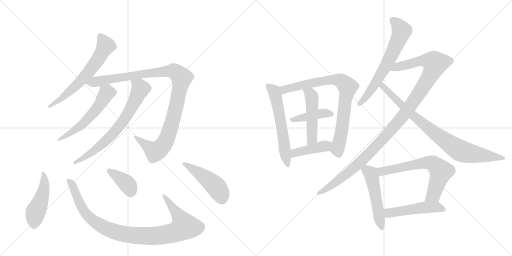
t = 0.00 s
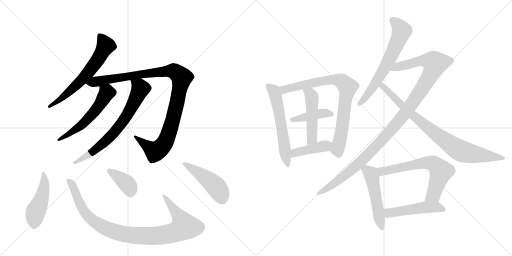
t = 2.95 s
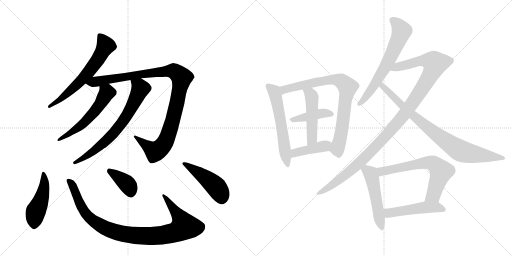
t = 5.90 s
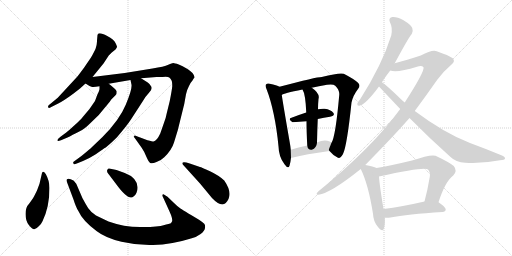
t = 8.86 s
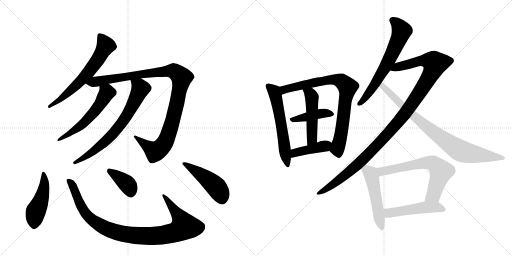
t = 11.81 s
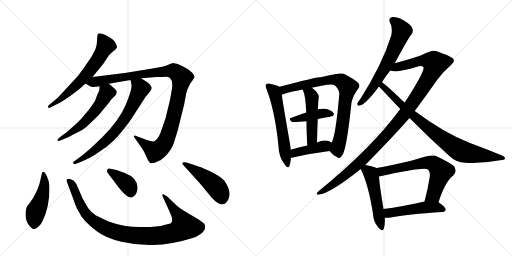
t = 14.76 s

The animated SVG that drew these frames (rendered in a browser with its animation timeline set to each time). Animation: 19 CSS @keyframes rules; one cycle of 14.76 s.

<svg version="1.1" viewBox="0 0 2048 1024" xmlns="http://www.w3.org/2000/svg">
  <g stroke="lightgray" stroke-dasharray="1,1" stroke-width="1" transform="scale(4, 4)">
    <line x1="0" y1="0" x2="256" y2="256"></line>
    <line x1="256" y1="0" x2="0" y2="256"></line>
    <line x1="128" y1="0" x2="128" y2="256"></line>
    <line x1="0" y1="128" x2="256" y2="128"></line>
    <line x1="256" y1="0" x2="512" y2="256"></line>
    <line x1="512" y1="0" x2="256" y2="256"></line>
    <line x1="384" y1="0" x2="384" y2="256"></line>
    <line x1="256" y1="128" x2="512" y2="128"></line>
  </g>
<g transform="scale(1, -1) translate(0, -850)">
   <style type="text/css">
    @keyframes keyframes0 {
      from {
       stroke: black;
       stroke-dashoffset: 636;
       stroke-width: 128;
       }
       67% {
       animation-timing-function: step-end;
       stroke: black;
       stroke-dashoffset: 0;
       stroke-width: 128;
       }
       to {
       stroke: black;
       stroke-width: 1024;
       }
       }
       #make-me-a-hanzi-animation-0 {
         animation: keyframes0 0.767578s both;
         animation-delay: 0.000000s;
         animation-timing-function: linear;
       }
    @keyframes keyframes1 {
      from {
       stroke: black;
       stroke-dashoffset: 1066;
       stroke-width: 128;
       }
       78% {
       animation-timing-function: step-end;
       stroke: black;
       stroke-dashoffset: 0;
       stroke-width: 128;
       }
       to {
       stroke: black;
       stroke-width: 1024;
       }
       }
       #make-me-a-hanzi-animation-1 {
         animation: keyframes1 1.117513s both;
         animation-delay: 0.767578s;
         animation-timing-function: linear;
       }
    @keyframes keyframes2 {
      from {
       stroke: black;
       stroke-dashoffset: 557;
       stroke-width: 128;
       }
       64% {
       animation-timing-function: step-end;
       stroke: black;
       stroke-dashoffset: 0;
       stroke-width: 128;
       }
       to {
       stroke: black;
       stroke-width: 1024;
       }
       }
       #make-me-a-hanzi-animation-2 {
         animation: keyframes2 0.703288s both;
         animation-delay: 1.885091s;
         animation-timing-function: linear;
       }
    @keyframes keyframes3 {
      from {
       stroke: black;
       stroke-dashoffset: 705;
       stroke-width: 128;
       }
       70% {
       animation-timing-function: step-end;
       stroke: black;
       stroke-dashoffset: 0;
       stroke-width: 128;
       }
       to {
       stroke: black;
       stroke-width: 1024;
       }
       }
       #make-me-a-hanzi-animation-3 {
         animation: keyframes3 0.823730s both;
         animation-delay: 2.588379s;
         animation-timing-function: linear;
       }
    @keyframes keyframes4 {
      from {
       stroke: black;
       stroke-dashoffset: 473;
       stroke-width: 128;
       }
       61% {
       animation-timing-function: step-end;
       stroke: black;
       stroke-dashoffset: 0;
       stroke-width: 128;
       }
       to {
       stroke: black;
       stroke-width: 1024;
       }
       }
       #make-me-a-hanzi-animation-4 {
         animation: keyframes4 0.634928s both;
         animation-delay: 3.412109s;
         animation-timing-function: linear;
       }
    @keyframes keyframes5 {
      from {
       stroke: black;
       stroke-dashoffset: 981;
       stroke-width: 128;
       }
       76% {
       animation-timing-function: step-end;
       stroke: black;
       stroke-dashoffset: 0;
       stroke-width: 128;
       }
       to {
       stroke: black;
       stroke-width: 1024;
       }
       }
       #make-me-a-hanzi-animation-5 {
         animation: keyframes5 1.048340s both;
         animation-delay: 4.047038s;
         animation-timing-function: linear;
       }
    @keyframes keyframes6 {
      from {
       stroke: black;
       stroke-dashoffset: 386;
       stroke-width: 128;
       }
       56% {
       animation-timing-function: step-end;
       stroke: black;
       stroke-dashoffset: 0;
       stroke-width: 128;
       }
       to {
       stroke: black;
       stroke-width: 1024;
       }
       }
       #make-me-a-hanzi-animation-6 {
         animation: keyframes6 0.564128s both;
         animation-delay: 5.095378s;
         animation-timing-function: linear;
       }
    @keyframes keyframes7 {
      from {
       stroke: black;
       stroke-dashoffset: 471;
       stroke-width: 128;
       }
       61% {
       animation-timing-function: step-end;
       stroke: black;
       stroke-dashoffset: 0;
       stroke-width: 128;
       }
       to {
       stroke: black;
       stroke-width: 1024;
       }
       }
       #make-me-a-hanzi-animation-7 {
         animation: keyframes7 0.633301s both;
         animation-delay: 5.659505s;
         animation-timing-function: linear;
       }
    @keyframes keyframes8 {
      from {
       stroke: black;
       stroke-dashoffset: 586;
       stroke-width: 128;
       }
       66% {
       animation-timing-function: step-end;
       stroke: black;
       stroke-dashoffset: 0;
       stroke-width: 128;
       }
       to {
       stroke: black;
       stroke-width: 1024;
       }
       }
       #make-me-a-hanzi-animation-8 {
         animation: keyframes8 0.726888s both;
         animation-delay: 6.292806s;
         animation-timing-function: linear;
       }
    @keyframes keyframes9 {
      from {
       stroke: black;
       stroke-dashoffset: 814;
       stroke-width: 128;
       }
       73% {
       animation-timing-function: step-end;
       stroke: black;
       stroke-dashoffset: 0;
       stroke-width: 128;
       }
       to {
       stroke: black;
       stroke-width: 1024;
       }
       }
       #make-me-a-hanzi-animation-9 {
         animation: keyframes9 0.912435s both;
         animation-delay: 7.019694s;
         animation-timing-function: linear;
       }
    @keyframes keyframes10 {
      from {
       stroke: black;
       stroke-dashoffset: 416;
       stroke-width: 128;
       }
       58% {
       animation-timing-function: step-end;
       stroke: black;
       stroke-dashoffset: 0;
       stroke-width: 128;
       }
       to {
       stroke: black;
       stroke-width: 1024;
       }
       }
       #make-me-a-hanzi-animation-10 {
         animation: keyframes10 0.588542s both;
         animation-delay: 7.932129s;
         animation-timing-function: linear;
       }
    @keyframes keyframes11 {
      from {
       stroke: black;
       stroke-dashoffset: 487;
       stroke-width: 128;
       }
       61% {
       animation-timing-function: step-end;
       stroke: black;
       stroke-dashoffset: 0;
       stroke-width: 128;
       }
       to {
       stroke: black;
       stroke-width: 1024;
       }
       }
       #make-me-a-hanzi-animation-11 {
         animation: keyframes11 0.646322s both;
         animation-delay: 8.520671s;
         animation-timing-function: linear;
       }
    @keyframes keyframes12 {
      from {
       stroke: black;
       stroke-dashoffset: 419;
       stroke-width: 128;
       }
       58% {
       animation-timing-function: step-end;
       stroke: black;
       stroke-dashoffset: 0;
       stroke-width: 128;
       }
       to {
       stroke: black;
       stroke-width: 1024;
       }
       }
       #make-me-a-hanzi-animation-12 {
         animation: keyframes12 0.590983s both;
         animation-delay: 9.166992s;
         animation-timing-function: linear;
       }
    @keyframes keyframes13 {
      from {
       stroke: black;
       stroke-dashoffset: 651;
       stroke-width: 128;
       }
       68% {
       animation-timing-function: step-end;
       stroke: black;
       stroke-dashoffset: 0;
       stroke-width: 128;
       }
       to {
       stroke: black;
       stroke-width: 1024;
       }
       }
       #make-me-a-hanzi-animation-13 {
         animation: keyframes13 0.779785s both;
         animation-delay: 9.757975s;
         animation-timing-function: linear;
       }
    @keyframes keyframes14 {
      from {
       stroke: black;
       stroke-dashoffset: 1143;
       stroke-width: 128;
       }
       79% {
       animation-timing-function: step-end;
       stroke: black;
       stroke-dashoffset: 0;
       stroke-width: 128;
       }
       to {
       stroke: black;
       stroke-width: 1024;
       }
       }
       #make-me-a-hanzi-animation-14 {
         animation: keyframes14 1.180176s both;
         animation-delay: 10.537760s;
         animation-timing-function: linear;
       }
    @keyframes keyframes15 {
      from {
       stroke: black;
       stroke-dashoffset: 844;
       stroke-width: 128;
       }
       73% {
       animation-timing-function: step-end;
       stroke: black;
       stroke-dashoffset: 0;
       stroke-width: 128;
       }
       to {
       stroke: black;
       stroke-width: 1024;
       }
       }
       #make-me-a-hanzi-animation-15 {
         animation: keyframes15 0.936849s both;
         animation-delay: 11.717936s;
         animation-timing-function: linear;
       }
    @keyframes keyframes16 {
      from {
       stroke: black;
       stroke-dashoffset: 508;
       stroke-width: 128;
       }
       62% {
       animation-timing-function: step-end;
       stroke: black;
       stroke-dashoffset: 0;
       stroke-width: 128;
       }
       to {
       stroke: black;
       stroke-width: 1024;
       }
       }
       #make-me-a-hanzi-animation-16 {
         animation: keyframes16 0.663411s both;
         animation-delay: 12.654785s;
         animation-timing-function: linear;
       }
    @keyframes keyframes17 {
      from {
       stroke: black;
       stroke-dashoffset: 662;
       stroke-width: 128;
       }
       68% {
       animation-timing-function: step-end;
       stroke: black;
       stroke-dashoffset: 0;
       stroke-width: 128;
       }
       to {
       stroke: black;
       stroke-width: 1024;
       }
       }
       #make-me-a-hanzi-animation-17 {
         animation: keyframes17 0.788737s both;
         animation-delay: 13.318197s;
         animation-timing-function: linear;
       }
    @keyframes keyframes18 {
      from {
       stroke: black;
       stroke-dashoffset: 496;
       stroke-width: 128;
       }
       62% {
       animation-timing-function: step-end;
       stroke: black;
       stroke-dashoffset: 0;
       stroke-width: 128;
       }
       to {
       stroke: black;
       stroke-width: 1024;
       }
       }
       #make-me-a-hanzi-animation-18 {
         animation: keyframes18 0.653646s both;
         animation-delay: 14.106934s;
         animation-timing-function: linear;
       }
</style>
<path d="M 370 542 L 414 596 L 435 628 L 447 640 L 462 652 Q 467 659 468 662 Q 469 664 462 678 Q 456 692 429 706 Q 403 720 394 716 Q 392 716 390 710 L 388 688 Q 389 676 382 654 Q 367 624 364 620 L 336 579 Q 311 545 306 540 L 231 459 L 202 435 Q 192 429 192 424 Q 192 414 205 422 L 233 436 Q 255 447 293 475 L 320 496 L 342 516 L 370 542 Z" fill="lightgray"></path> 
<path d="M 435 515 L 522 530 L 564 537 L 626 542 L 650 542 Q 672 544 677 540 Q 683 536 685 530 Q 689 526 689 505 Q 687 486 679 446 L 666 393 Q 664 379 655 356 L 641 316 Q 627 286 614 284 Q 610 284 590 289 L 550 304 Q 541 308 538 308 Q 538 307 535 304 Q 535 302 541 295 L 566 260 Q 576 246 585 224 Q 595 201 601 198 Q 608 194 626 202 Q 645 209 657 221 Q 687 250 696 280 L 711 329 L 737 434 L 744 473 Q 746 487 756 506 Q 759 516 770 528 Q 774 536 778 540 Q 779 546 770 558 Q 760 568 753 572 L 743 578 Q 732 585 715 592 Q 698 598 693 598 Q 689 598 673 591 Q 657 583 610 576 L 499 558 L 370 542 C 340 538 316 530 342 516 L 358 506 L 366 503 Q 371 500 398 505 L 435 515 Z" fill="lightgray"></path> 
<path d="M 466 474 L 467 484 Q 465 492 435 515 C 411 534 398 535 398 505 L 398 494 Q 398 489 390 473 L 380 446 L 358 414 L 331 382 Q 324 372 298 349 Q 272 325 265 320 L 242 303 Q 226 291 231 286 Q 234 285 244 289 L 270 300 Q 281 304 291 311 Q 302 317 319 325 Q 337 333 361 357 L 395 390 L 439 443 L 445 452 L 459 466 Q 459 465 466 474 Z" fill="lightgray"></path> 
<path d="M 522 530 L 526 511 Q 529 492 503 431 Q 478 370 410 302 L 366 260 Q 365 258 327 227 L 293 202 Q 292 199 295 194 Q 297 191 307 196 L 332 206 Q 360 218 383 233 Q 418 258 423 260 Q 445 278 467 300 Q 509 349 525 374 L 571 445 Q 579 461 596 479 Q 614 496 602 508 Q 599 515 591 520 L 564 537 C 539 553 516 559 522 530 Z" fill="lightgray"></path> 
<path d="M 183 154 Q 176 164 172 163 Q 169 162 168 158 L 158 115 L 148 88 L 139 70 Q 136 62 117 36 Q 102 21 102 -6 Q 102 -34 116 -51 Q 130 -68 137 -67 Q 145 -66 155 -55 Q 166 -45 170 -35 Q 198 23 198 98 Q 198 127 183 154 Z" fill="lightgray"></path> 
<path d="M 434 -36 L 384 -12 Q 362 3 353 17 Q 344 31 330 57 L 305 115 L 294 128 Q 273 140 267 132 Q 265 130 267 124 L 294 52 Q 304 20 314 5 Q 330 -32 386 -74 Q 422 -102 486 -117 Q 550 -132 612 -130 Q 688 -128 767 -103 Q 783 -100 801 -87 Q 819 -74 820 -62 Q 822 -51 817 -45 Q 812 -40 796 -29 Q 729 11 718 19 Q 708 26 694 40 L 670 63 L 654 73 Q 645 73 654 57 L 679 2 Q 692 -27 688 -36 Q 686 -44 674 -46 Q 663 -48 658 -50 Q 628 -59 561 -58 Q 495 -58 434 -36 Z" fill="lightgray"></path> 
<path d="M 434 154 L 462 117 Q 515 44 534 64 Q 541 67 546 79 Q 551 90 550 102 Q 547 140 499 158 L 466 170 L 437 176 Q 432 177 431 173 Q 424 166 434 154 Z" fill="lightgray"></path> 
<path d="M 800 182 L 759 196 Q 736 204 731 200 Q 727 196 733 190 L 800 116 L 848 58 Q 884 20 903 38 Q 936 72 897 128 Q 876 148 840 165 Q 805 181 800 182 Z" fill="lightgray"></path> 
<path d="M 1118 503 Q 1108 509 1079 515 Q 1069 518 1065 513 Q 1059 509 1066 494 Q 1100 406 1114 265 Q 1115 222 1138 193 Q 1153 172 1158 187 Q 1162 200 1164 219 L 1163 251 Q 1162 264 1159 280 Q 1134 424 1127 470 C 1122 500 1122 501 1118 503 Z" fill="lightgray"></path> 
<path d="M 1318 246 Q 1334 227 1350 220 Q 1360 213 1372 234 Q 1388 267 1406 440 Q 1412 468 1432 494 Q 1444 507 1432 519 Q 1416 534 1375 555 Q 1360 561 1287 542 Q 1266 542 1118 503 C 1089 495 1099 458 1127 470 Q 1133 477 1210 492 L 1247 499 Q 1274 506 1308 511 Q 1333 515 1341 507 Q 1359 489 1357 470 Q 1342 302 1326 279 C 1315 251 1314 250 1318 246 Z" fill="lightgray"></path> 
<path d="M 1271 374 Q 1296 380 1320 383 Q 1342 387 1333 399 Q 1323 412 1299 415 Q 1286 416 1272 413 L 1225 400 Q 1194 390 1166 379 Q 1150 375 1170 361 L 1226 365 L 1271 374 Z" fill="lightgray"></path> 
<path d="M 1268 280 Q 1269 331 1271 374 L 1272 413 Q 1272 434 1274 454 Q 1281 476 1247 499 C 1223 517 1196 519 1210 492 Q 1222 474 1225 400 L 1226 365 Q 1226 326 1229 268 C 1231 238 1267 250 1268 280 Z" fill="lightgray"></path> 
<path d="M 1164 219 Q 1167 219 1172 220 Q 1220 233 1318 246 C 1348 250 1350 260 1326 279 Q 1323 282 1319 284 Q 1297 294 1268 280 L 1229 268 Q 1193 261 1163 251 C 1134 242 1134 216 1164 219 Z" fill="lightgray"></path> 
<path d="M 1579 597 Q 1637 705 1647 714 Q 1654 724 1649 738 Q 1645 750 1614 769 Q 1587 784 1569 782 Q 1551 778 1561 758 Q 1571 740 1565 708 Q 1528 590 1440 452 Q 1431 442 1429 435 Q 1428 425 1440 428 Q 1464 434 1516 504 L 1528 521 Q 1532 530 1561 568 L 1579 597 Z" fill="lightgray"></path> 
<path d="M 1461 190 Q 1576 307 1638 378 L 1659 406 Q 1702 464 1749 531 Q 1770 561 1805 591 Q 1820 603 1814 612 Q 1813 622 1747 645 Q 1731 654 1683 628 Q 1619 607 1579 597 C 1550 589 1531 571 1561 568 Q 1588 558 1668 583 Q 1687 589 1694 581 Q 1700 566 1619 440 L 1601 414 Q 1487 258 1274 85 Q 1259 72 1274 71 Q 1322 77 1443 174 L 1461 190 Z" fill="lightgray"></path> 
<path d="M 1638 378 Q 1716 299 1801 223 Q 1823 201 1861 199 Q 1928 195 2000 209 Q 2019 210 2020 216 Q 2021 223 2008 228 Q 1948 253 1880 278 Q 1778 317 1659 406 L 1619 440 Q 1610 447 1603 454 Q 1551 505 1528 521 C 1504 539 1496 526 1516 504 Q 1558 459 1601 414 L 1638 378 Z" fill="lightgray"></path> 
<path d="M 1506 178 Q 1494 185 1461 190 C 1433 195 1433 195 1443 174 Q 1473 114 1492 -5 Q 1493 -36 1512 -58 Q 1530 -80 1535 -65 Q 1541 -49 1539 -21 L 1534 14 Q 1518 110 1516 144 C 1514 174 1514 175 1506 178 Z" fill="lightgray"></path> 
<path d="M 1754 41 Q 1781 125 1813 148 Q 1831 167 1815 186 Q 1797 201 1742 227 Q 1723 234 1648 208 Q 1561 187 1506 178 C 1476 173 1487 138 1516 144 Q 1699 184 1712 172 Q 1722 162 1719 142 Q 1710 88 1698 44 C 1690 15 1745 13 1754 41 Z" fill="lightgray"></path> 
<path d="M 1539 -21 Q 1549 -22 1562 -20 Q 1628 -7 1770 2 Q 1782 3 1783 12 Q 1783 21 1754 41 C 1737 53 1727 51 1698 44 Q 1607 23 1534 14 C 1504 10 1509 -20 1539 -21 Z" fill="lightgray"></path> 
      <clipPath id="make-me-a-hanzi-clip-0">
      <path d="M 370 542 L 414 596 L 435 628 L 447 640 L 462 652 Q 467 659 468 662 Q 469 664 462 678 Q 456 692 429 706 Q 403 720 394 716 Q 392 716 390 710 L 388 688 Q 389 676 382 654 Q 367 624 364 620 L 336 579 Q 311 545 306 540 L 231 459 L 202 435 Q 192 429 192 424 Q 192 414 205 422 L 233 436 Q 255 447 293 475 L 320 496 L 342 516 L 370 542 Z" fill="lightgray"></path>
      </clipPath>
      <path clip-path="url(#make-me-a-hanzi-clip-0)" d="M 399 709 L 422 667 L 381 596 L 323 526 L 277 482 L 210 430 L 199 428 " fill="none" id="make-me-a-hanzi-animation-0" stroke-dasharray="508 1016" stroke-linecap="round"></path>

      <clipPath id="make-me-a-hanzi-clip-1">
      <path d="M 435 515 L 522 530 L 564 537 L 626 542 L 650 542 Q 672 544 677 540 Q 683 536 685 530 Q 689 526 689 505 Q 687 486 679 446 L 666 393 Q 664 379 655 356 L 641 316 Q 627 286 614 284 Q 610 284 590 289 L 550 304 Q 541 308 538 308 Q 538 307 535 304 Q 535 302 541 295 L 566 260 Q 576 246 585 224 Q 595 201 601 198 Q 608 194 626 202 Q 645 209 657 221 Q 687 250 696 280 L 711 329 L 737 434 L 744 473 Q 746 487 756 506 Q 759 516 770 528 Q 774 536 778 540 Q 779 546 770 558 Q 760 568 753 572 L 743 578 Q 732 585 715 592 Q 698 598 693 598 Q 689 598 673 591 Q 657 583 610 576 L 499 558 L 370 542 C 340 538 316 530 342 516 L 358 506 L 366 503 Q 371 500 398 505 L 435 515 Z" fill="lightgray"></path>
      </clipPath>
      <path clip-path="url(#make-me-a-hanzi-clip-1)" d="M 349 518 L 522 547 L 690 567 L 718 549 L 726 540 L 725 527 L 696 388 L 672 308 L 653 269 L 620 244 L 542 302 " fill="none" id="make-me-a-hanzi-animation-1" stroke-dasharray="938 1876" stroke-linecap="round"></path>

      <clipPath id="make-me-a-hanzi-clip-2">
      <path d="M 466 474 L 467 484 Q 465 492 435 515 C 411 534 398 535 398 505 L 398 494 Q 398 489 390 473 L 380 446 L 358 414 L 331 382 Q 324 372 298 349 Q 272 325 265 320 L 242 303 Q 226 291 231 286 Q 234 285 244 289 L 270 300 Q 281 304 291 311 Q 302 317 319 325 Q 337 333 361 357 L 395 390 L 439 443 L 445 452 L 459 466 Q 459 465 466 474 Z" fill="lightgray"></path>
      </clipPath>
      <path clip-path="url(#make-me-a-hanzi-clip-2)" d="M 406 500 L 426 478 L 375 399 L 324 348 L 237 289 " fill="none" id="make-me-a-hanzi-animation-2" stroke-dasharray="429 858" stroke-linecap="round"></path>

      <clipPath id="make-me-a-hanzi-clip-3">
      <path d="M 522 530 L 526 511 Q 529 492 503 431 Q 478 370 410 302 L 366 260 Q 365 258 327 227 L 293 202 Q 292 199 295 194 Q 297 191 307 196 L 332 206 Q 360 218 383 233 Q 418 258 423 260 Q 445 278 467 300 Q 509 349 525 374 L 571 445 Q 579 461 596 479 Q 614 496 602 508 Q 599 515 591 520 L 564 537 C 539 553 516 559 522 530 Z" fill="lightgray"></path>
      </clipPath>
      <path clip-path="url(#make-me-a-hanzi-clip-3)" d="M 530 527 L 558 504 L 561 493 L 490 362 L 437 299 L 382 251 L 300 200 " fill="none" id="make-me-a-hanzi-animation-3" stroke-dasharray="577 1154" stroke-linecap="round"></path>

      <clipPath id="make-me-a-hanzi-clip-4">
      <path d="M 183 154 Q 176 164 172 163 Q 169 162 168 158 L 158 115 L 148 88 L 139 70 Q 136 62 117 36 Q 102 21 102 -6 Q 102 -34 116 -51 Q 130 -68 137 -67 Q 145 -66 155 -55 Q 166 -45 170 -35 Q 198 23 198 98 Q 198 127 183 154 Z" fill="lightgray"></path>
      </clipPath>
      <path clip-path="url(#make-me-a-hanzi-clip-4)" d="M 176 156 L 175 90 L 143 4 L 137 -55 " fill="none" id="make-me-a-hanzi-animation-4" stroke-dasharray="345 690" stroke-linecap="round"></path>

      <clipPath id="make-me-a-hanzi-clip-5">
      <path d="M 434 -36 L 384 -12 Q 362 3 353 17 Q 344 31 330 57 L 305 115 L 294 128 Q 273 140 267 132 Q 265 130 267 124 L 294 52 Q 304 20 314 5 Q 330 -32 386 -74 Q 422 -102 486 -117 Q 550 -132 612 -130 Q 688 -128 767 -103 Q 783 -100 801 -87 Q 819 -74 820 -62 Q 822 -51 817 -45 Q 812 -40 796 -29 Q 729 11 718 19 Q 708 26 694 40 L 670 63 L 654 73 Q 645 73 654 57 L 679 2 Q 692 -27 688 -36 Q 686 -44 674 -46 Q 663 -48 658 -50 Q 628 -59 561 -58 Q 495 -58 434 -36 Z" fill="lightgray"></path>
      </clipPath>
      <path clip-path="url(#make-me-a-hanzi-clip-5)" d="M 274 128 L 294 102 L 328 19 L 367 -29 L 441 -71 L 516 -90 L 646 -91 L 704 -78 L 738 -56 L 720 -20 L 656 67 " fill="none" id="make-me-a-hanzi-animation-5" stroke-dasharray="853 1706" stroke-linecap="round"></path>

      <clipPath id="make-me-a-hanzi-clip-6">
      <path d="M 434 154 L 462 117 Q 515 44 534 64 Q 541 67 546 79 Q 551 90 550 102 Q 547 140 499 158 L 466 170 L 437 176 Q 432 177 431 173 Q 424 166 434 154 Z" fill="lightgray"></path>
      </clipPath>
      <path clip-path="url(#make-me-a-hanzi-clip-6)" d="M 438 166 L 510 112 L 524 74 " fill="none" id="make-me-a-hanzi-animation-6" stroke-dasharray="258 516" stroke-linecap="round"></path>

      <clipPath id="make-me-a-hanzi-clip-7">
      <path d="M 800 182 L 759 196 Q 736 204 731 200 Q 727 196 733 190 L 800 116 L 848 58 Q 884 20 903 38 Q 936 72 897 128 Q 876 148 840 165 Q 805 181 800 182 Z" fill="lightgray"></path>
      </clipPath>
      <path clip-path="url(#make-me-a-hanzi-clip-7)" d="M 736 196 L 803 153 L 859 108 L 876 87 L 888 53 " fill="none" id="make-me-a-hanzi-animation-7" stroke-dasharray="343 686" stroke-linecap="round"></path>

      <clipPath id="make-me-a-hanzi-clip-8">
      <path d="M 1118 503 Q 1108 509 1079 515 Q 1069 518 1065 513 Q 1059 509 1066 494 Q 1100 406 1114 265 Q 1115 222 1138 193 Q 1153 172 1158 187 Q 1162 200 1164 219 L 1163 251 Q 1162 264 1159 280 Q 1134 424 1127 470 C 1122 500 1122 501 1118 503 Z" fill="lightgray"></path>
      </clipPath>
      <path clip-path="url(#make-me-a-hanzi-clip-8)" d="M 1073 506 L 1096 484 L 1110 434 L 1148 191 " fill="none" id="make-me-a-hanzi-animation-8" stroke-dasharray="458 916" stroke-linecap="round"></path>

      <clipPath id="make-me-a-hanzi-clip-9">
      <path d="M 1318 246 Q 1334 227 1350 220 Q 1360 213 1372 234 Q 1388 267 1406 440 Q 1412 468 1432 494 Q 1444 507 1432 519 Q 1416 534 1375 555 Q 1360 561 1287 542 Q 1266 542 1118 503 C 1089 495 1099 458 1127 470 Q 1133 477 1210 492 L 1247 499 Q 1274 506 1308 511 Q 1333 515 1341 507 Q 1359 489 1357 470 Q 1342 302 1326 279 C 1315 251 1314 250 1318 246 Z" fill="lightgray"></path>
      </clipPath>
      <path clip-path="url(#make-me-a-hanzi-clip-9)" d="M 1126 476 L 1140 493 L 1159 500 L 1302 530 L 1341 533 L 1364 527 L 1380 514 L 1390 502 L 1390 490 L 1370 347 L 1349 255 L 1355 236 " fill="none" id="make-me-a-hanzi-animation-9" stroke-dasharray="686 1372" stroke-linecap="round"></path>

      <clipPath id="make-me-a-hanzi-clip-10">
      <path d="M 1271 374 Q 1296 380 1320 383 Q 1342 387 1333 399 Q 1323 412 1299 415 Q 1286 416 1272 413 L 1225 400 Q 1194 390 1166 379 Q 1150 375 1170 361 L 1226 365 L 1271 374 Z" fill="lightgray"></path>
      </clipPath>
      <path clip-path="url(#make-me-a-hanzi-clip-10)" d="M 1168 370 L 1292 398 L 1324 393 " fill="none" id="make-me-a-hanzi-animation-10" stroke-dasharray="288 576" stroke-linecap="round"></path>

      <clipPath id="make-me-a-hanzi-clip-11">
      <path d="M 1268 280 Q 1269 331 1271 374 L 1272 413 Q 1272 434 1274 454 Q 1281 476 1247 499 C 1223 517 1196 519 1210 492 Q 1222 474 1225 400 L 1226 365 Q 1226 326 1229 268 C 1231 238 1267 250 1268 280 Z" fill="lightgray"></path>
      </clipPath>
      <path clip-path="url(#make-me-a-hanzi-clip-11)" d="M 1217 491 L 1242 472 L 1248 449 L 1248 305 L 1234 276 " fill="none" id="make-me-a-hanzi-animation-11" stroke-dasharray="359 718" stroke-linecap="round"></path>

      <clipPath id="make-me-a-hanzi-clip-12">
      <path d="M 1164 219 Q 1167 219 1172 220 Q 1220 233 1318 246 C 1348 250 1350 260 1326 279 Q 1323 282 1319 284 Q 1297 294 1268 280 L 1229 268 Q 1193 261 1163 251 C 1134 242 1134 216 1164 219 Z" fill="lightgray"></path>
      </clipPath>
      <path clip-path="url(#make-me-a-hanzi-clip-12)" d="M 1167 224 L 1180 239 L 1300 266 L 1318 275 " fill="none" id="make-me-a-hanzi-animation-12" stroke-dasharray="291 582" stroke-linecap="round"></path>

      <clipPath id="make-me-a-hanzi-clip-13">
      <path d="M 1579 597 Q 1637 705 1647 714 Q 1654 724 1649 738 Q 1645 750 1614 769 Q 1587 784 1569 782 Q 1551 778 1561 758 Q 1571 740 1565 708 Q 1528 590 1440 452 Q 1431 442 1429 435 Q 1428 425 1440 428 Q 1464 434 1516 504 L 1528 521 Q 1532 530 1561 568 L 1579 597 Z" fill="lightgray"></path>
      </clipPath>
      <path clip-path="url(#make-me-a-hanzi-clip-13)" d="M 1571 768 L 1584 760 L 1607 726 L 1597 696 L 1563 621 L 1496 505 L 1462 459 L 1437 436 " fill="none" id="make-me-a-hanzi-animation-13" stroke-dasharray="523 1046" stroke-linecap="round"></path>

      <clipPath id="make-me-a-hanzi-clip-14">
      <path d="M 1461 190 Q 1576 307 1638 378 L 1659 406 Q 1702 464 1749 531 Q 1770 561 1805 591 Q 1820 603 1814 612 Q 1813 622 1747 645 Q 1731 654 1683 628 Q 1619 607 1579 597 C 1550 589 1531 571 1561 568 Q 1588 558 1668 583 Q 1687 589 1694 581 Q 1700 566 1619 440 L 1601 414 Q 1487 258 1274 85 Q 1259 72 1274 71 Q 1322 77 1443 174 L 1461 190 Z" fill="lightgray"></path>
      </clipPath>
      <path clip-path="url(#make-me-a-hanzi-clip-14)" d="M 1566 571 L 1590 583 L 1680 607 L 1722 606 L 1740 597 L 1724 554 L 1659 451 L 1557 321 L 1421 183 L 1359 132 L 1277 78 " fill="none" id="make-me-a-hanzi-animation-14" stroke-dasharray="1015 2030" stroke-linecap="round"></path>

      <clipPath id="make-me-a-hanzi-clip-15">
      <path d="M 1638 378 Q 1716 299 1801 223 Q 1823 201 1861 199 Q 1928 195 2000 209 Q 2019 210 2020 216 Q 2021 223 2008 228 Q 1948 253 1880 278 Q 1778 317 1659 406 L 1619 440 Q 1610 447 1603 454 Q 1551 505 1528 521 C 1504 539 1496 526 1516 504 Q 1558 459 1601 414 L 1638 378 Z" fill="lightgray"></path>
      </clipPath>
      <path clip-path="url(#make-me-a-hanzi-clip-15)" d="M 1529 514 L 1562 473 L 1678 366 L 1833 251 L 1898 233 L 2014 217 " fill="none" id="make-me-a-hanzi-animation-15" stroke-dasharray="716 1432" stroke-linecap="round"></path>

      <clipPath id="make-me-a-hanzi-clip-16">
      <path d="M 1506 178 Q 1494 185 1461 190 C 1433 195 1433 195 1443 174 Q 1473 114 1492 -5 Q 1493 -36 1512 -58 Q 1530 -80 1535 -65 Q 1541 -49 1539 -21 L 1534 14 Q 1518 110 1516 144 C 1514 174 1514 175 1506 178 Z" fill="lightgray"></path>
      </clipPath>
      <path clip-path="url(#make-me-a-hanzi-clip-16)" d="M 1453 172 L 1484 153 L 1524 -59 " fill="none" id="make-me-a-hanzi-animation-16" stroke-dasharray="380 760" stroke-linecap="round"></path>

      <clipPath id="make-me-a-hanzi-clip-17">
      <path d="M 1754 41 Q 1781 125 1813 148 Q 1831 167 1815 186 Q 1797 201 1742 227 Q 1723 234 1648 208 Q 1561 187 1506 178 C 1476 173 1487 138 1516 144 Q 1699 184 1712 172 Q 1722 162 1719 142 Q 1710 88 1698 44 C 1690 15 1745 13 1754 41 Z" fill="lightgray"></path>
      </clipPath>
      <path clip-path="url(#make-me-a-hanzi-clip-17)" d="M 1513 174 L 1530 163 L 1692 198 L 1720 200 L 1737 194 L 1764 164 L 1733 70 L 1705 49 " fill="none" id="make-me-a-hanzi-animation-17" stroke-dasharray="534 1068" stroke-linecap="round"></path>

      <clipPath id="make-me-a-hanzi-clip-18">
      <path d="M 1539 -21 Q 1549 -22 1562 -20 Q 1628 -7 1770 2 Q 1782 3 1783 12 Q 1783 21 1754 41 C 1737 53 1727 51 1698 44 Q 1607 23 1534 14 C 1504 10 1509 -20 1539 -21 Z" fill="lightgray"></path>
      </clipPath>
      <path clip-path="url(#make-me-a-hanzi-clip-18)" d="M 1541 9 L 1553 -1 L 1564 -1 L 1695 20 L 1751 21 L 1774 12 " fill="none" id="make-me-a-hanzi-animation-18" stroke-dasharray="368 736" stroke-linecap="round"></path>

</g>
</svg>
